Run: headless pygame with SDL's dummy video driver; simulated clock (each Clock.tick advances the game by its frame time, no real sleeping); random seed 0; keys injected as events and as key.get_pressed() state; no mouse input.
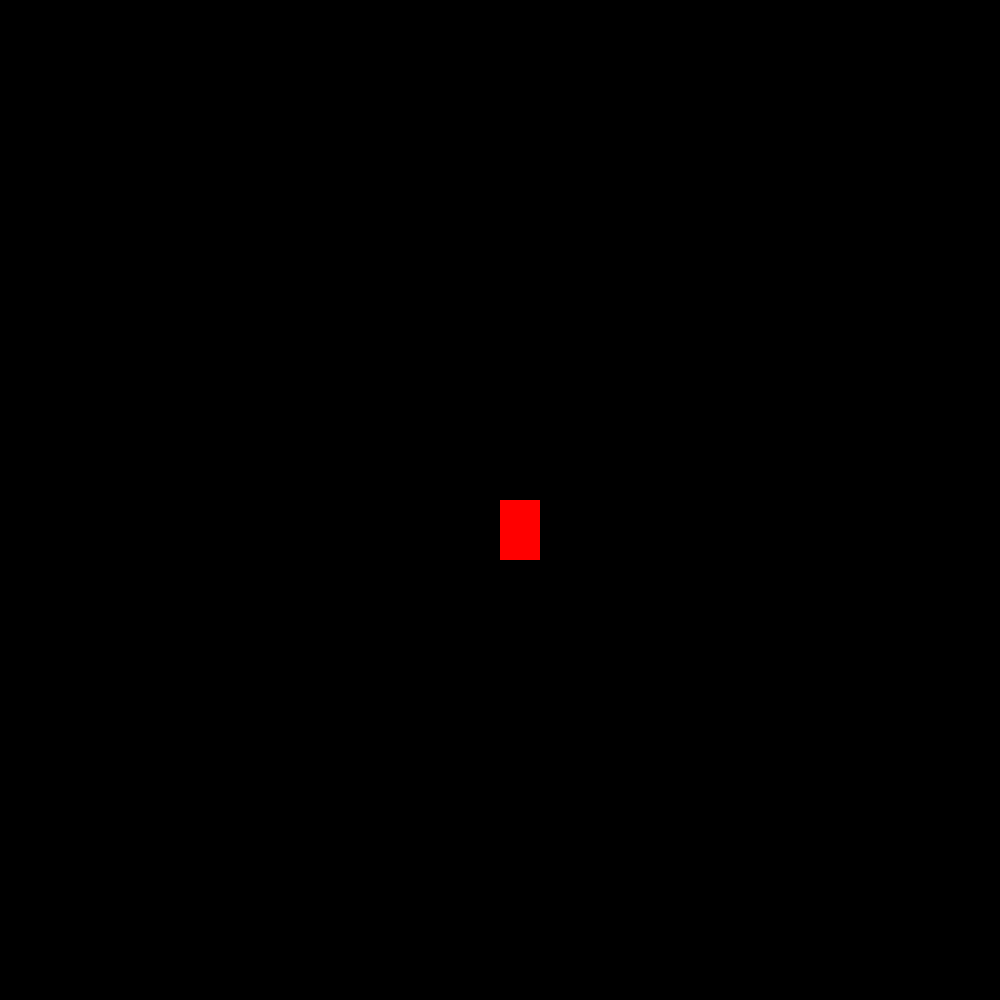
Frame 1 of 4 · flips 1–60 · no input
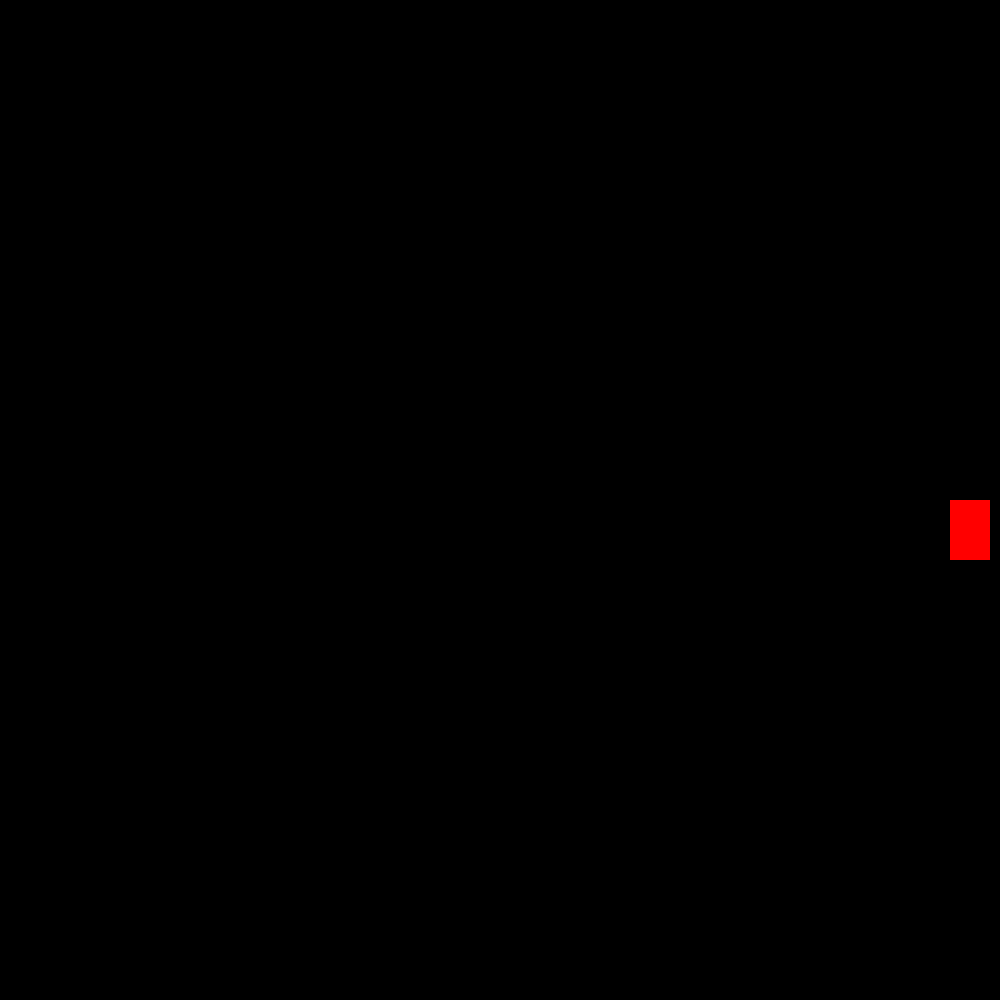
Frame 2 of 4 · flips 61–180 · tapped SPACE, RETURN · held RIGHT (→), D
Frame 3 of 4 · flips 181–300 · held DOWN (↓), S · screen unchanged from frame 2, image omitted
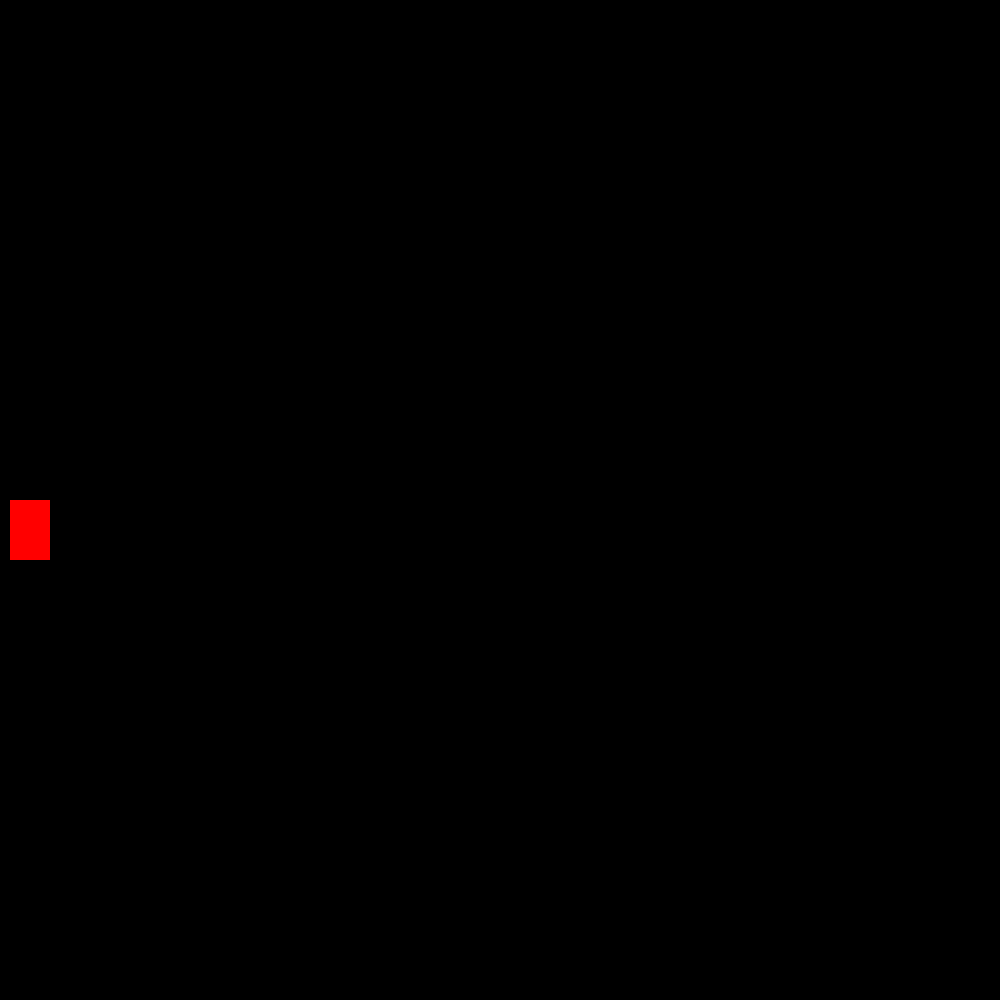
Frame 4 of 4 · flips 301–420 · held LEFT (←), A, UP (↑), W

The pygame program that drew these frames:

# Jumping and Boundaries
import pygame


# start pygame module
pygame.init()

# make a window
SCREEN_WIDTH = 1000 
SCREEN_HEIGHT = 1000 ## describe top left corner 0,0 and bottom right 500, 500
win = pygame.display.set_mode((SCREEN_WIDTH, 
                               SCREEN_HEIGHT))

pygame.time.delay(100)
pygame.display.set_caption("First Game")

x = 500 #Spawn character
y = 500
width = 40 # size of character
height = 60
vel = 10 # speed of character
isJump = False
jumpCount = 10
left = False
right = False
walkCount = 0 

run = True

while run:
    pygame.time.delay(100)

    for event in pygame.event.get():
        if event.type == pygame.QUIT:
            run = False


    keys = pygame.key.get_pressed()

    if keys[pygame.K_LEFT] and x > vel: # add and
        x -= vel
    if keys[pygame.K_RIGHT] and (x < (SCREEN_WIDTH-(width + vel))): # add and
        x += vel
    
    
    if not(isJump):
        #TAKE AWAY ABILITY TO WALK UP AND DOWN
        # if keys[pygame.K_UP] and y > vel: # add and
        #     y -= vel
        # if keys[pygame.K_DOWN] and (y < (SCREEN_HEIGHT-(height + vel))):
        #     y += vel
        ###
        if keys[pygame.K_SPACE]:
            isJump = True
    else:
        if jumpCount >= -10:
            #####
            neg = 1
            if jumpCount < 0:
                neg = -1
            #####
            y -= (jumpCount ** 2) * 0.5 * neg
            jumpCount -= 1
        else:
            isJump = False
            jumpCount = 10




    # this cleans up after the Character
    win.fill((0, 0, 0))

    # Draw our character
    pygame.draw.rect(win, (255, 0, 0), (x, y , width, height) )
    # win = where do you want to draw this rect()
    # (255, 0, 0) = RBG color 
    # (x, y , width, height) = rectangle attributes
    pygame.display.update()



pygame.quit()
